Run: headless pygame with SDL's dummy video driver; simulated clock (each Clock.tick advances the game by its frame time, no real sleeping); random seed 0; keys injected as events and as key.get_pressed() state; no mouse input.
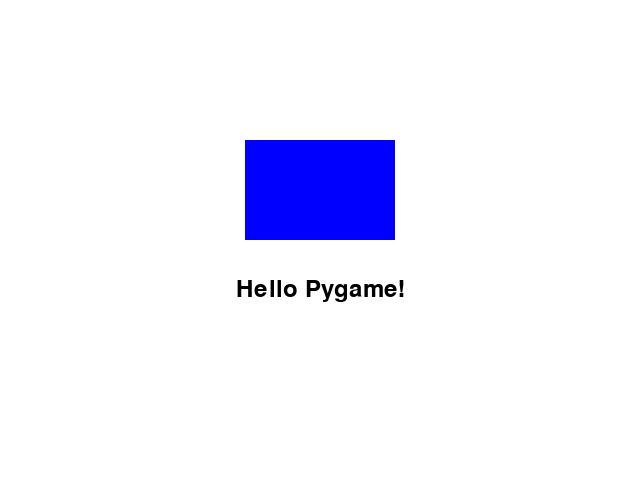
Frame 1 of 4 · flips 1–60 · no input
Frame 2 of 4 · flips 61–180 · tapped SPACE, RETURN · held RIGHT (→), D · screen unchanged from frame 1, image omitted
Frame 3 of 4 · flips 181–300 · held DOWN (↓), S · screen unchanged from frame 2, image omitted
Frame 4 of 4 · flips 301–420 · held LEFT (←), A, UP (↑), W · screen unchanged from frame 3, image omitted

The pygame program that drew these frames:

import pygame

# Initialize Pygame
pygame.init()

# 1. Window size (640, 480)
screen_width = 640
screen_height = 480
screen = pygame.display.set_mode((screen_width, screen_height))

# 2. Set caption - My first game screen
pygame.display.set_caption("My first game screen")

# Define colors
WHITE = (255, 255, 255)
BLUE = (0, 0, 255)  # You can change this to any color of your choice

# Setup font for displaying text
font = pygame.font.Font(None, 36)
text_surface = font.render("Hello Pygame!", True, (0, 0, 0))  # Black text for visibility
text_rect = text_surface.get_rect(center=(screen_width // 2, screen_height // 2 + 50))

# Rectangle parameters (positioned at the center of the screen)
rect_width, rect_height = 150, 100
rect_x = (screen_width - rect_width) // 2
rect_y = (screen_height - rect_height) // 2 - 50
rect = pygame.Rect(rect_x, rect_y, rect_width, rect_height)

# Main game loop
running = True
while running:
  # Handle events (allows closing the window)
  for event in pygame.event.get():
    if event.type == pygame.QUIT:
      running = False

  # 5. The background colour of the screen - White (0, 0, 0) -> Wait, prompt says White, let's use (255, 255, 255)
  screen.fill((255, 255, 255))

  # 3. Create a rectangle of the colour of your choice, positioned at the centre of the screen
  pygame.draw.rect(screen, BLUE, rect)

  # 4. Display a text on the screen
  screen.blit(text_surface, text_rect)

  # Update the display
  pygame.display.flip()

# Quit Pygame properly
pygame.quit()
